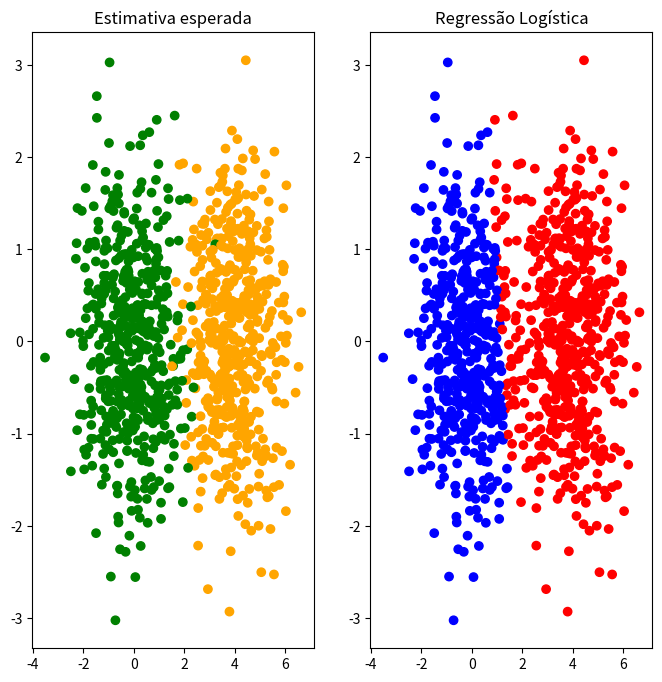

Write the Python code that produced this figure.
import matplotlib.pyplot as plt
import numpy as np
from numpy.linalg import inv


def logistic_fit(X, y, w = None, batch_size=None, learning_rate=1e-2,
        num_iterations=1000, return_history=False):
    hw = []
    if w == None:
        w = np.asarray(np.random.rand(X.shape[1] + 1))
    if batch_size == None or batch_size > X.shape[0]:
        batch_size = X.shape[0]

    # Cross-Entropy 
    Xe = np.hstack((np.ones((X.shape[0],1)),X))
    for t in range(num_iterations):
        e = 0.0
        for i in range(batch_size):
                    a = -y[i]*Xe[i]
                    s = sigmoid(y[i] * np.dot(w,Xe[i]))
                    e += s*a
        gt = (-1.0/batch_size)*e
        hw.append(w)
        w += learning_rate*(-gt)

    if return_history == False:
        return w
    else:
        return w, hw


def logistic_predict(X,w):
    Xe = np.insert(X,0,1.0)
    s = np.dot(w, Xe)
    return sigmoid(s)


def sigmoid(s):
    return 1.0 / (1.0 + np.exp(-s))


def run_tests1():
    # Teste para pontos em duas dimensões
    N = 1000

    mean_pos = [0, 0]
    mean_neg = [4, 0]
    cov = [
    [1, 0],
    [0, 1]
    ]

    # Exemplos positivos
    X_pos = np.random.multivariate_normal(mean_pos, cov, size = N//2)
    Y_pos = np.zeros(N//2) + 1

    # Exemplos negativos
    X_neg = np.random.multivariate_normal(mean_neg, cov, size = N-N//2)
    Y_neg = np.zeros(N-N//2) - 1

    # Dataset completo
    X = np.concatenate([X_pos, X_neg], axis = 0)
    Y = np.concatenate([Y_pos, Y_neg], axis = 0)

    # Embaralha os dados
    perm = np.random.permutation(N)
    X = X[perm]
    Y = Y[perm]

    # Visualização dos dados para comparação com a regressão logística
    f, ax = plt.subplots(1,2)
    f.set_size_inches(8,8)
    f.subplots_adjust(hspace=20.0)
    ax[0].scatter(X[:,0], X[:,1], c=['green' if y > 0 else 'orange' for y in Y])
    ax[0].set_title('Estimativa esperada')

    # Regressão logística e visualização da classificação
    w = logistic_fit(X, Y)
    print(f'The predicted weights were: ' + str(w))
    colors = ['blue' if logistic_predict(X[i],w) < 0.5 else 'red' for i in range(X.shape[0])]
    ax[1].scatter(X[:,0], X[:,1], color=colors)
    ax[1].set_title('Regressão Logística')
    plt.show()

def run_tests2():

    N = 1000

    mean_pos = [0, 0, 0, 0]
    mean_neg = [4, 0, 1, 0]
    # Calculando a covariancia com variância fixa em 0.5
    cov = np.dot(.5, np.eye(4,4))

    # Exemplos positivos
    X_pos = np.random.multivariate_normal(mean_pos, cov, size = N//2)
    Y_pos = np.zeros(N//2) + 1

    # Exemplos negativos
    X_neg = np.random.multivariate_normal(mean_neg, cov, size = N-N//2)
    Y_neg = np.zeros(N-N//2) - 1

    # Dataset completo
    X = np.concatenate([X_pos, X_neg], axis = 0)
    Y = np.concatenate([Y_pos, Y_neg], axis = 0)

    # Embaralha os dados
    perm = np.random.permutation(N)
    X = X[perm]
    Y = Y[perm]

    w = logistic_fit(X, Y)
    print(w)



if __name__ == '__main__':
    run_tests1()
    run_tests2()
